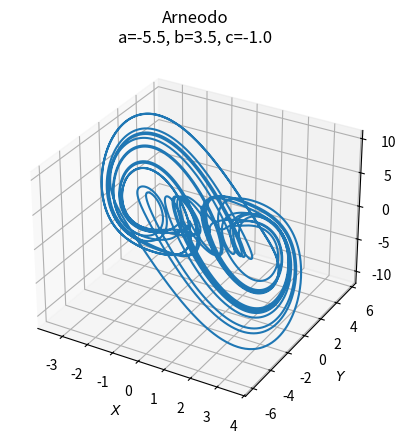
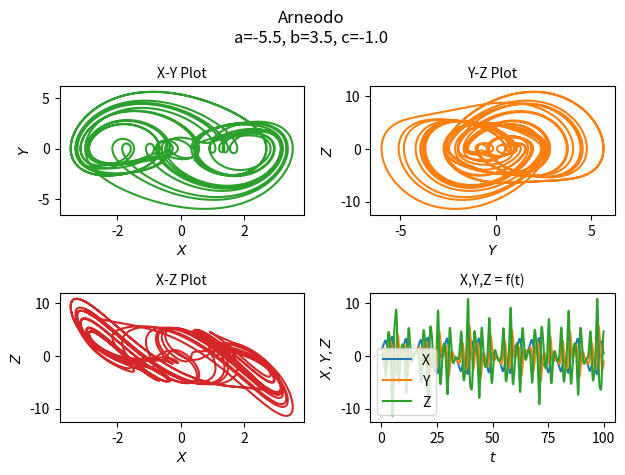

Write the Python code that produced these figures, in order.
import numpy as np
import matplotlib.pyplot as plt
from scipy.integrate import odeint


class InputParams:
    a = -5.5
    b = 3.5
    c = -1

    init = [1.0, 1.0, 0.0]
    time_vector = np.arange(0.0, 100.0, 0.01)

    n = len(time_vector)

    font_size: int = 10
    title = f"Arneodo\na={a:.1f}, b={b:.1f}, c={c:.1f}"


def arneodo(state, __time__):
    x, y, z = state
    return y, z, \
        -InputParams.a * x - InputParams.b * y - z + InputParams.c * x ** 3


if __name__ == '__main__':

    ModelOutput = odeint(arneodo, InputParams.init, InputParams.time_vector)

    fig1 = plt.figure()
    ax = fig1.add_subplot(projection='3d')
    ax.plot(ModelOutput[:, 0], ModelOutput[:, 1], ModelOutput[:, 2])
    ax.set_xlabel('$X$', fontsize=InputParams.font_size)
    ax.set_ylabel('$Y$', fontsize=InputParams.font_size)
    ax.set_zlabel('$Z$', fontsize=InputParams.font_size)
    ax.xaxis.set_tick_params(labelsize=InputParams.font_size)
    ax.yaxis.set_tick_params(labelsize=InputParams.font_size)
    ax.zaxis.set_tick_params(labelsize=InputParams.font_size)
    ax.set_title(InputParams.title)
    plt.savefig("Arneodo_1.png", bbox_inches='tight', dpi=200)

    fig2 = plt.figure()
    fig2.suptitle(InputParams.title)

    plt1 = plt.subplot2grid((2, 2), (0, 0))
    plt1.plot(ModelOutput[:, 0], ModelOutput[:, 1], 'tab:green')
    plt1.set_xlabel('$X$', fontsize=InputParams.font_size)
    plt1.set_ylabel('$Y$', fontsize=InputParams.font_size)
    plt1.set_title("X-Y Plot", fontsize=InputParams.font_size)

    plt2 = plt.subplot2grid((2, 2), (0, 1))
    plt2.plot(ModelOutput[:, 1], ModelOutput[:, 2], 'tab:orange')
    plt2.set_xlabel('$Y$', fontsize=InputParams.font_size)
    plt2.set_ylabel('$Z$', fontsize=InputParams.font_size)
    plt2.set_title("Y-Z Plot", fontsize=InputParams.font_size)

    plt3 = plt.subplot2grid((2, 2), (1, 0))
    plt3.plot(ModelOutput[:, 0], ModelOutput[:, 2], 'tab:red')
    plt3.set_xlabel('$X$', fontsize=InputParams.font_size)
    plt3.set_ylabel('$Z$', fontsize=InputParams.font_size)
    plt3.set_title("X-Z Plot", fontsize=InputParams.font_size)

    plt4 = plt.subplot2grid((2, 2), (1, 1))
    plt4.plot(InputParams.time_vector, ModelOutput[:, 0],
              InputParams.time_vector, ModelOutput[:, 1],
              InputParams.time_vector, ModelOutput[:, 2])
    plt4.legend(['X', 'Y', 'Z'], fontsize=InputParams.font_size)
    plt4.set_xlabel('$t$', fontsize=InputParams.font_size)
    plt4.set_ylabel('$X,Y,Z$', fontsize=InputParams.font_size)
    plt4.set_title("X,Y,Z = f(t)", fontsize=InputParams.font_size)

    plt.tight_layout()
    plt.savefig("Arneodo_2.png", bbox_inches='tight', dpi=200)

    plt.show()
